Run: headless pygame with SDL's dummy video driver; simulated clock (each Clock.tick advances the game by its frame time, no real sleeping); random seed 0; keys injected as events and as key.get_pressed() state; no mouse input.
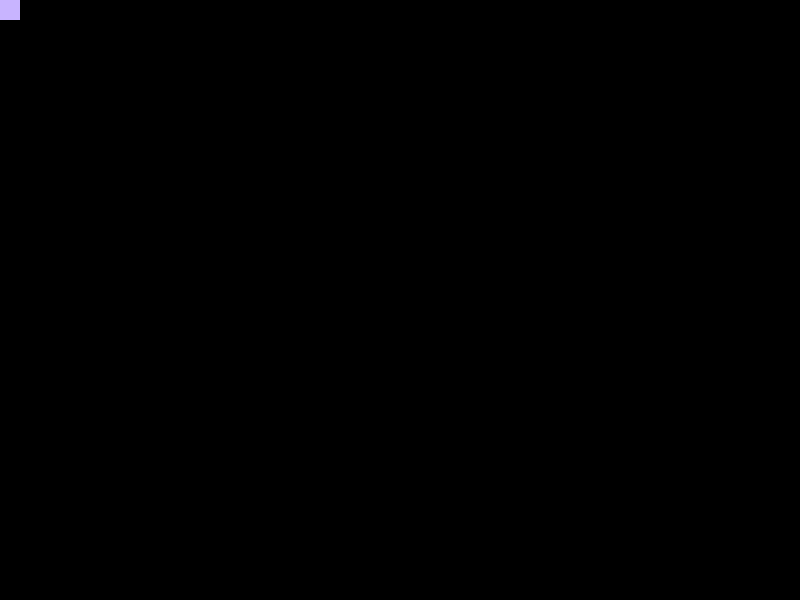
Frame 1 of 4 · flips 1–60 · no input
Frame 2 of 4 · flips 61–180 · tapped SPACE, RETURN · held RIGHT (→), D · screen unchanged from frame 1, image omitted
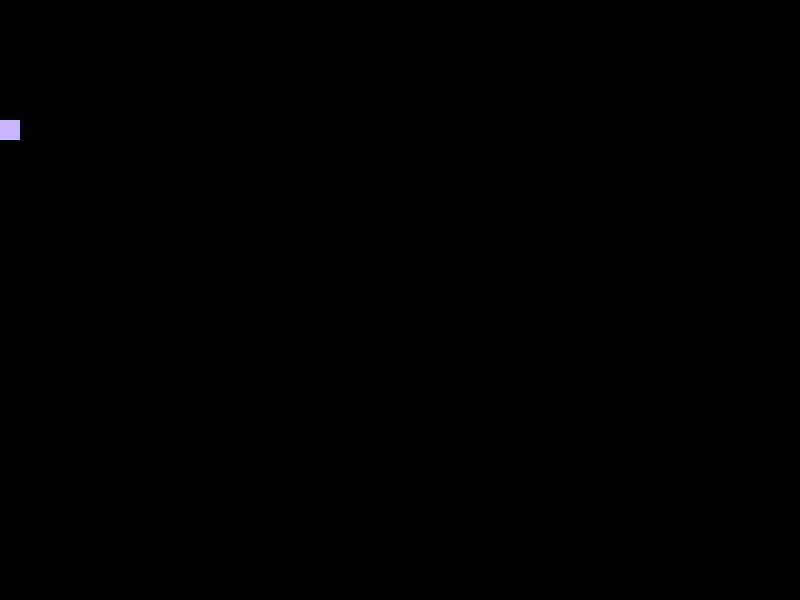
Frame 3 of 4 · flips 181–300 · held DOWN (↓), S
Frame 4 of 4 · flips 301–420 · held LEFT (←), A, UP (↑), W · screen same as frame 1, image omitted

The pygame program that drew these frames:

import pygame
import sys

width, height = 800, 600
sz = 20
# x, y = 0, 0
x = 0
y = 0
xvel = 0
yvel = 0
sz = 20
move_distance = 1

screen = pygame.display.set_mode( (width, height) )

while True:
    screen.fill((0,0,0))
    for event in pygame.event.get():
        if event.type == pygame.QUIT:
            sys.exit()
        if event.type == pygame.KEYDOWN:
            if event.key == pygame.K_UP:
                yvel = -move_distance
                xvel = 0
            if event.key == pygame.K_DOWN:
                yvel = move_distance
                xvel = 0
    
    x += xvel
    y += yvel
    pygame.draw.rect(screen, (200, 180, 255), (x, y, sz, sz))
    
    pygame.display.flip()
